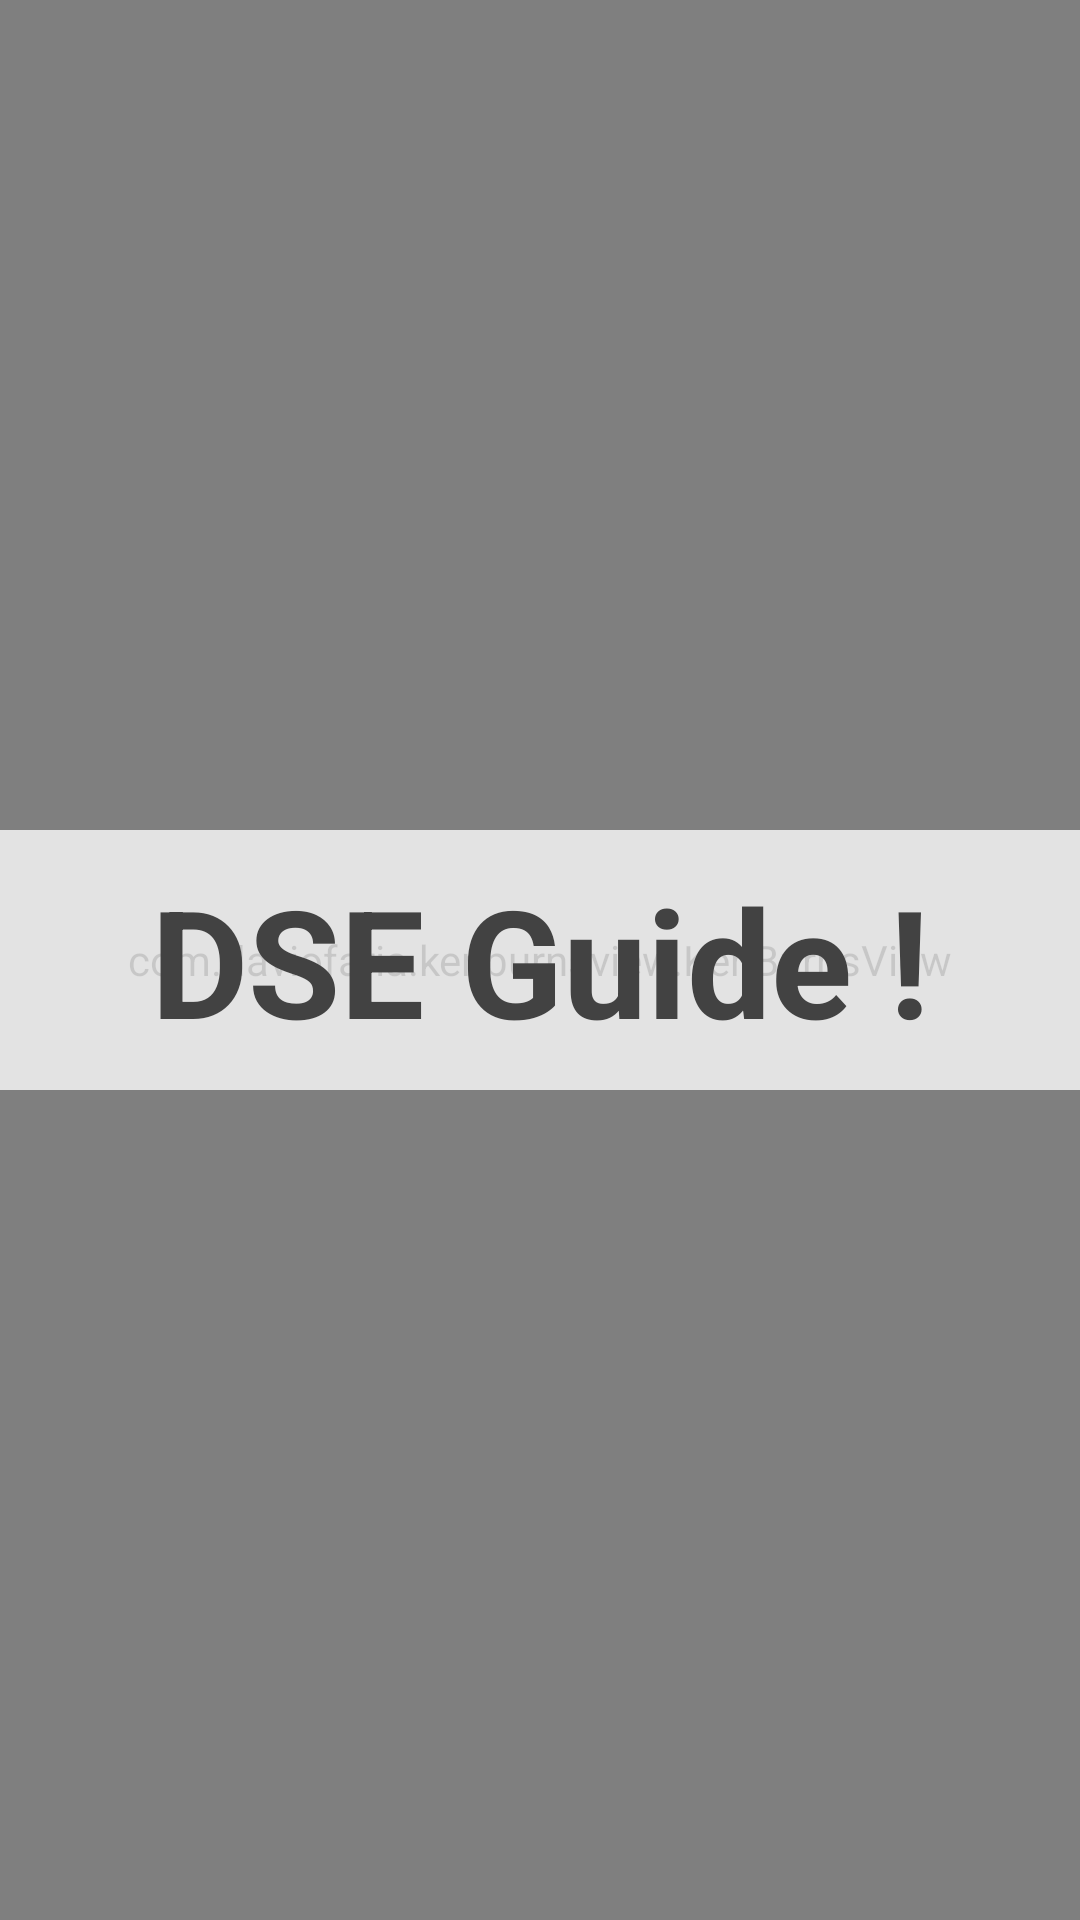

Android layout source for this screen:
<!-- AndroidManifest.xml: application theme custom_theme -->
<!-- res/layout/splash.xml -->
<?xml version="1.0" encoding="utf-8"?>
<RelativeLayout xmlns:android="http://schemas.android.com/apk/res/android"
    xmlns:tools="http://schemas.android.com/tools"
    android:layout_width="match_parent"
    android:layout_height="match_parent"
    tools:context="com.dse_guide.dseguide.Splash">

    <com.flaviofaria.kenburnsview.KenBurnsView
        android:id="@+id/image"
        android:layout_width="match_parent"
        android:layout_height="match_parent"
        android:scaleType="centerCrop"
        android:src="@drawable/splashbg" >

    </com.flaviofaria.kenburnsview.KenBurnsView>

    <TextView
        android:layout_width="match_parent"
        android:layout_height="wrap_content"
        android:textAppearance="?android:attr/textAppearanceLarge"
        android:text="DSE Guide !"
        android:id="@+id/textView5"
        android:layout_alignParentTop="false"
        android:layout_alignParentLeft="false"
        android:layout_alignParentBottom="false"
        android:layout_alignParentRight="false"
        android:layout_alignWithParentIfMissing="false"
        android:layout_centerInParent="true"
        android:drawableTop="@drawable/internships"
        android:fitsSystemWindows="false"
        android:textSize="50dp"
        android:textColor="@color/background_floating_material_dark"
        android:textStyle="normal|bold"
        android:textAllCaps="false"
        android:textAlignment="center"
        android:paddingTop="10dp"
        android:padding="10dp"
        android:background="#c7ffffff" />
</RelativeLayout>
<!-- resources referenced by this layout -->
<resources>
  <!-- drawable splashbg: jpg bitmap (drawable, 875340 bytes) -->
  <style name="custom_theme" parent="Theme.AppCompat.NoActionBar">
          <item name="android:windowActionBar">false</item>
          <item name="android:windowNoTitle">true</item>
  
  
  
      </style>
</resources>
